Run: headless pygame with SDL's dummy video driver; simulated clock (each Clock.tick advances the game by its frame time, no real sleeping); random seed 0; keys injected as events and as key.get_pressed() state; no mouse input.
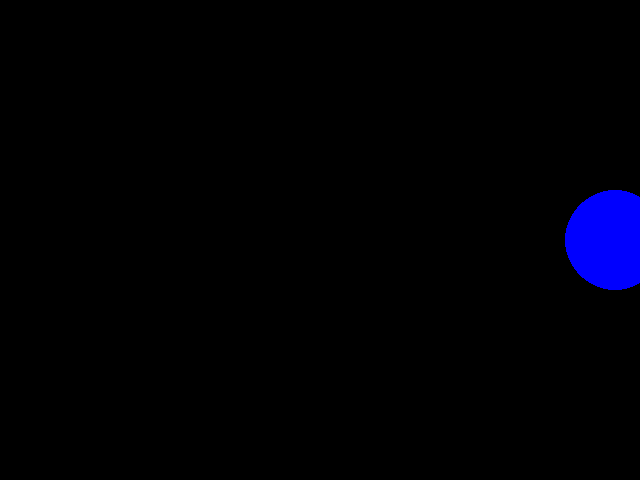
Frame 1 of 4 · flips 1–60 · no input
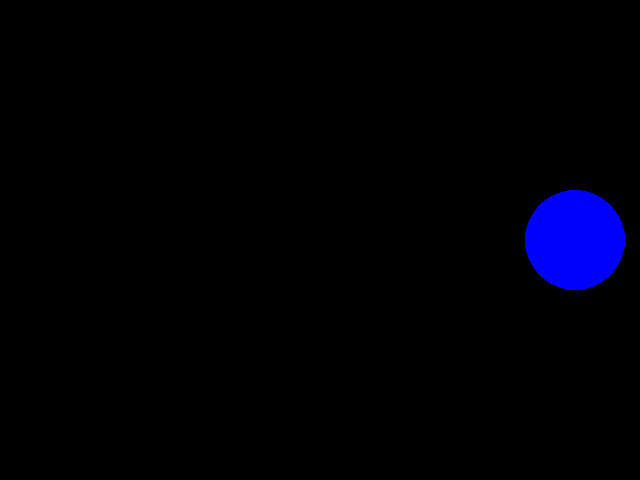
Frame 2 of 4 · flips 61–180 · tapped SPACE, RETURN · held RIGHT (→), D
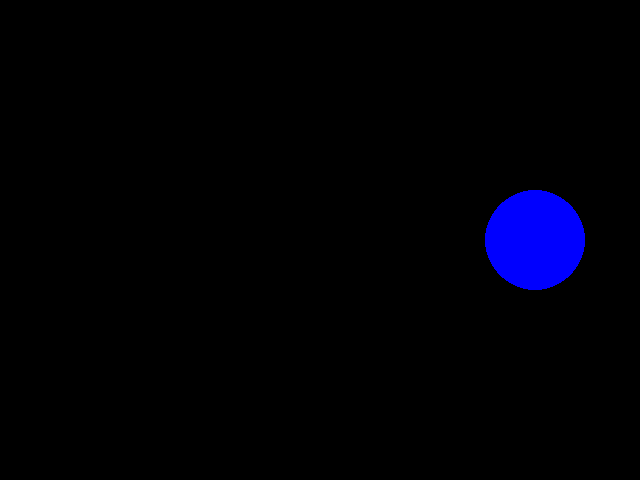
Frame 3 of 4 · flips 181–300 · held DOWN (↓), S
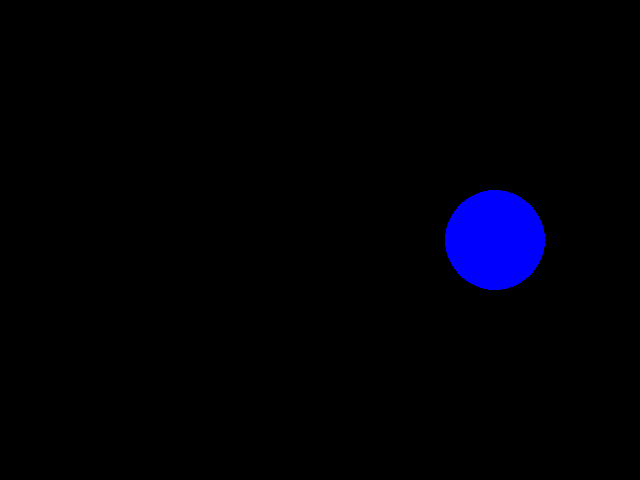
Frame 4 of 4 · flips 301–420 · held LEFT (←), A, UP (↑), W

The pygame program that drew these frames:

import pygame
from pygame.locals import *
 
pygame.init() 
 
azul = (0, 0, 255)
preto = (0, 0, 0)
 
fps = 200 
 
comprimento_tela = 640
altura_tela = 480
 
tela = pygame.display.set_mode((comprimento_tela, altura_tela))
 
fps_clock = pygame.time.Clock()

raio_circulo = 50
 
xpos = comprimento_tela // 2 
ypos = altura_tela // 2

def desenharCirculo():
    circulo = pygame.draw.circle(tela, azul, (xpos, ypos), raio_circulo)
 
andar = 5
 
pygame.display.flip()
 
pygame.key.set_repeat(100, 100)
 
while True:       
    tela.fill(preto)
    xpos += andar
    if xpos == comprimento_tela:
        xpos = 0
    desenharCirculo()

    pygame.display.flip()
    
    fps_clock.tick(fps)
